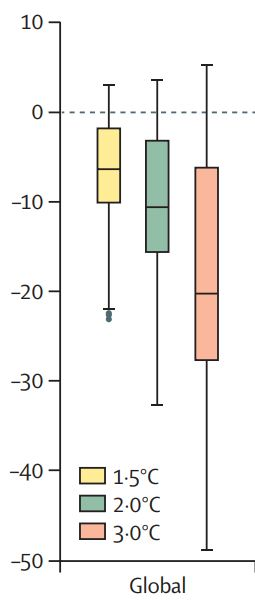

The table this chart was drawn from, first rows:
Percentile, 1.5, 2, 3
0, 2.949, 3.481, 5.211
25, -1.973, -3.304, -6.364
50, -6.497, -10.62, -20.33
75, -10.22, -15.68, -27.65
100, -22.06, -32.71, -48.8
